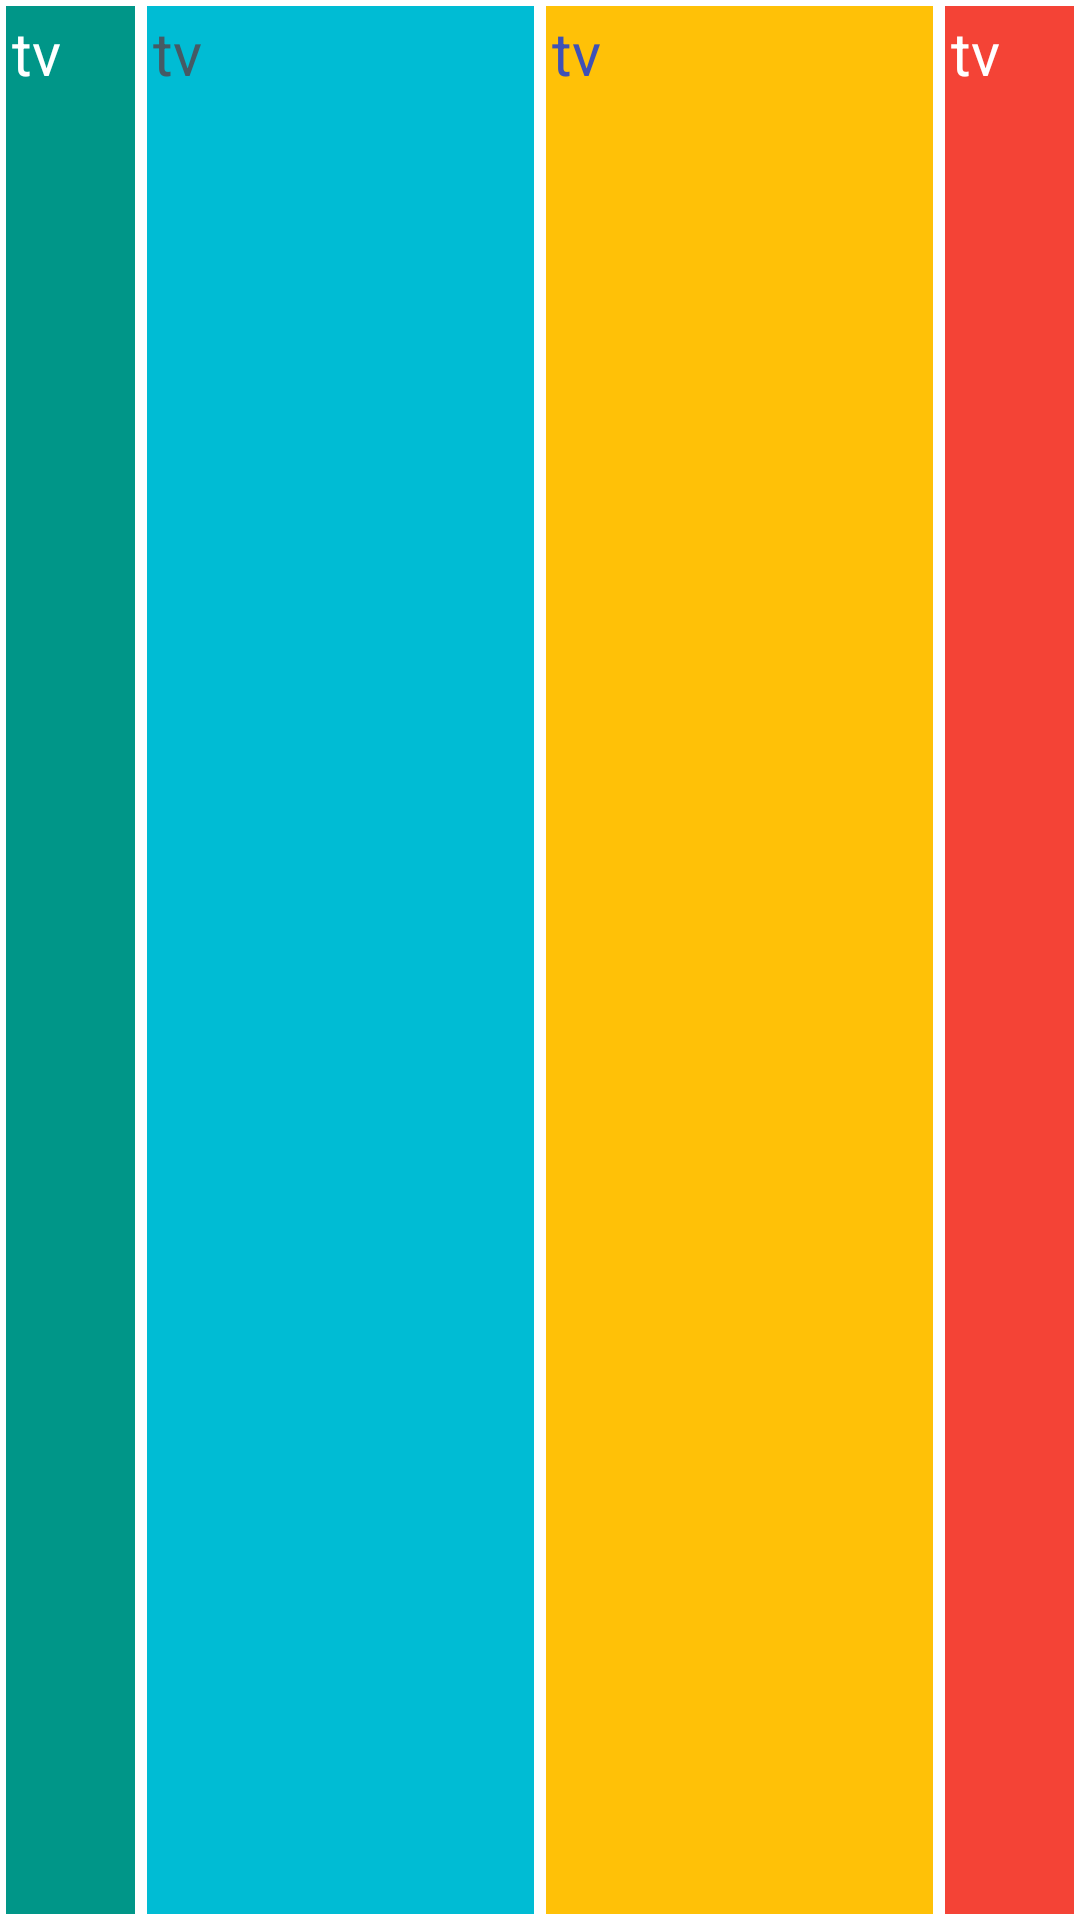

Android layout source for this screen:
<!-- AndroidManifest.xml: application theme Theme.Projet_Kadangha -->
<!-- res/layout/question_item.xml -->
<?xml version="1.0" encoding="utf-8"?>
<LinearLayout xmlns:android="http://schemas.android.com/apk/res/android"
    xmlns:tools="http://schemas.android.com/tools"
    android:layout_width="match_parent"
    android:layout_height="wrap_content"
    android:orientation="horizontal">


    <TextView
        android:id="@+id/id"
        android:layout_width="0dp"
        android:layout_height="match_parent"
        android:layout_margin="2dp"
        android:layout_weight="2"
        android:background="#009688"
        android:padding="2dp"
        android:text="tv"
        android:textColor="#FFFFFF"
        android:textSize="20sp"
        tools:ignore="HardcodeText" />

    <TextView
        android:id="@+id/q_contenu"
        android:layout_width="0dp"
        android:layout_height="match_parent"
        android:layout_margin="2dp"
        android:layout_weight="6"
        android:background="#00BCD4"
        android:maxLines="10"
        android:padding="2dp"
        android:text="tv"
        android:textColor="#455A64"
        android:textSize="20sp"
        tools:ignore="HardcodeText" />

    <TextView
        android:id="@+id/gage"
        android:layout_width="0dp"
        android:layout_height="match_parent"
        android:layout_margin="2dp"
        android:layout_weight="6"
        android:background="#FFC107"
        android:maxLines="10"
        android:padding="2dp"
        android:text="tv"
        android:textColor="#3F51B5"
        android:textSize="20sp"
        tools:ignore="HardcodeText" />

    <TextView
        android:id="@+id/nb_point"
        android:layout_width="0dp"
        android:layout_height="match_parent"
        android:layout_margin="2dp"
        android:layout_weight="2"
        android:background="#F44336"
        android:padding="2dp"
        android:text="tv"
        android:textColor="#FFFFFF"
        android:textSize="20sp"
        tools:ignore="HardcodeText" />

</LinearLayout>
<!-- resources referenced by this layout -->
<resources>
  <style name="Theme.Projet_Kadangha" parent="Theme.MaterialComponents.DayNight.DarkActionBar">
          
          <item name="colorPrimary">@color/purple_500</item>
          <item name="colorPrimaryVariant">@color/purple_700</item>
          <item name="colorOnPrimary">@color/white</item>
          
          <item name="colorSecondary">@color/teal_200</item>
          <item name="colorSecondaryVariant">@color/teal_700</item>
          <item name="colorOnSecondary">@color/black</item>
          
          <item name="android:statusBarColor" tools:targetApi="21">?attr/colorPrimaryVariant</item>
          
      </style>
  <!-- not gathered from this repository: default colours our renderer supplied (Android Studio template values) -->
  <color name="purple_500">#FF6200EE</color>
  <color name="purple_700">#FF3700B3</color>
  <color name="teal_200">#FF03DAC5</color>
  <color name="teal_700">#FF018786</color>
  <color name="black">#FF000000</color>
  <color name="white">#FFFFFFFF</color>
</resources>
